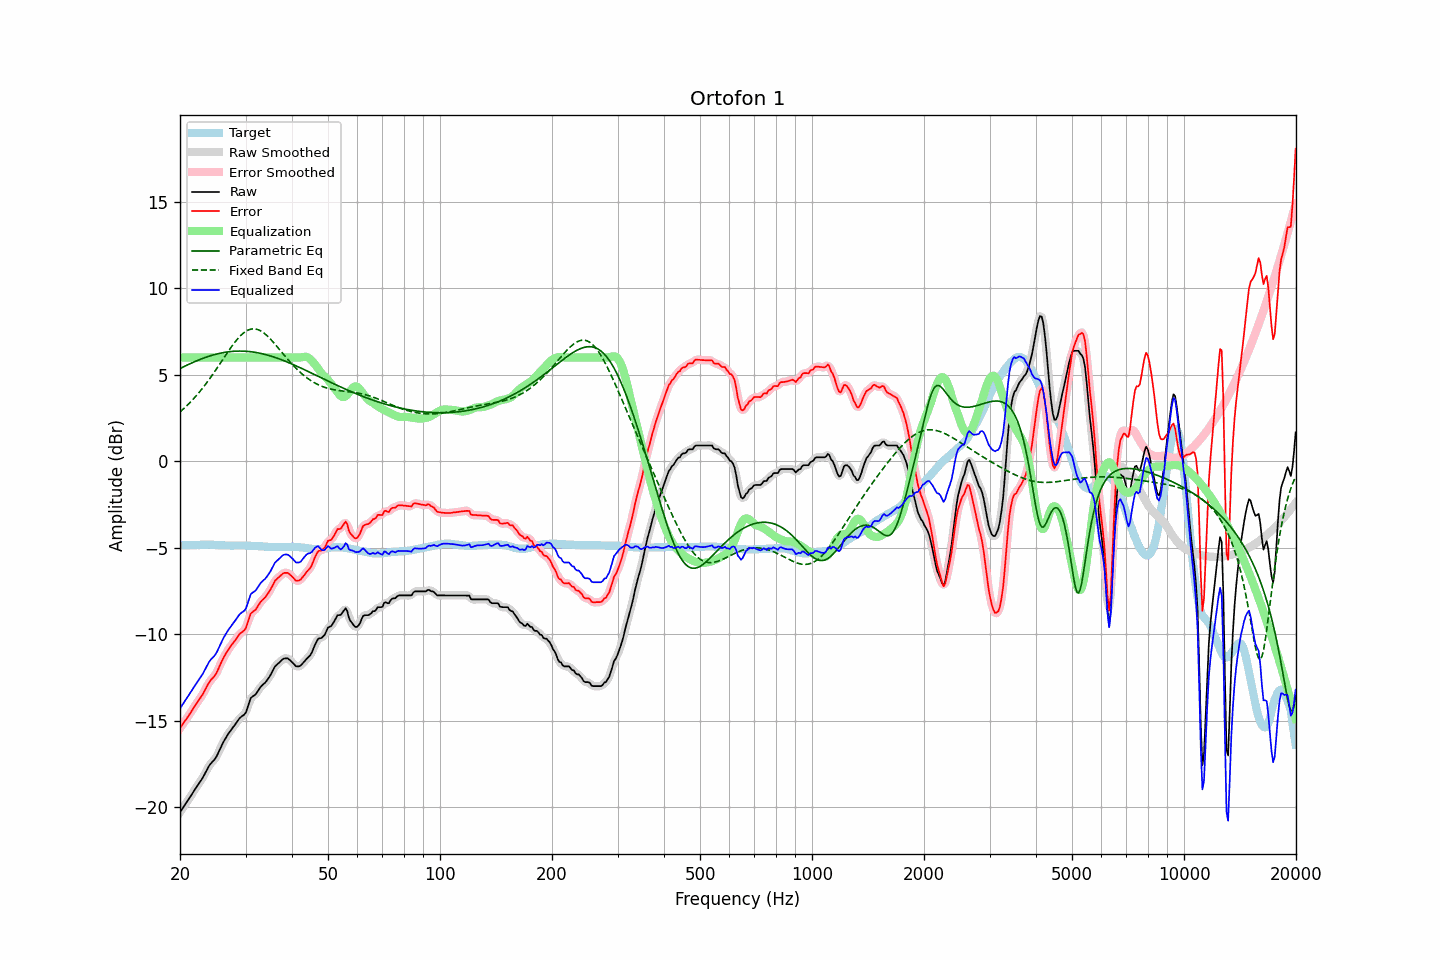

The file beside this chart, header and first rows:
frequency, raw, error, smoothed, error_smoothed, equalization, parametric_eq, fixed_band_eq, equalized_raw, equalized_smoothed, target
20.00, -20.28, -15.43, -20.28, -15.42, 6.00, 5.36, 2.85, -14.28, -14.28, -4.85
20.20, -20.14, -15.29, -20.14, -15.29, 6.00, 5.40, 2.93, -14.14, -14.14, -4.85
20.40, -20.00, -15.14, -20.00, -15.15, 6.00, 5.45, 3.02, -14.00, -14.00, -4.85
20.61, -19.86, -15.02, -19.86, -15.02, 6.00, 5.50, 3.10, -13.86, -13.86, -4.84
20.81, -19.73, -14.88, -19.72, -14.88, 6.00, 5.54, 3.19, -13.73, -13.72, -4.84
21.02, -19.59, -14.75, -19.58, -14.74, 6.00, 5.58, 3.28, -13.59, -13.58, -4.84
21.23, -19.44, -14.60, -19.44, -14.60, 6.00, 5.63, 3.37, -13.44, -13.44, -4.84
21.44, -19.30, -14.46, -19.29, -14.46, 6.00, 5.67, 3.47, -13.30, -13.29, -4.83
21.66, -19.15, -14.32, -19.15, -14.31, 6.00, 5.71, 3.57, -13.15, -13.15, -4.83
21.87, -19.00, -14.16, -19.00, -14.17, 6.00, 5.75, 3.67, -13.00, -13.00, -4.83
22.09, -18.86, -14.02, -18.86, -14.03, 6.00, 5.79, 3.77, -12.86, -12.86, -4.83
22.31, -18.72, -13.89, -18.72, -13.89, 6.00, 5.83, 3.88, -12.72, -12.72, -4.82
22.54, -18.58, -13.75, -18.58, -13.76, 6.00, 5.87, 3.99, -12.58, -12.58, -4.83
22.76, -18.45, -13.62, -18.45, -13.62, 6.00, 5.90, 4.10, -12.45, -12.45, -4.82
22.99, -18.31, -13.49, -18.30, -13.47, 6.00, 5.94, 4.22, -12.31, -12.30, -4.82
23.22, -18.13, -13.31, -18.13, -13.31, 6.00, 5.97, 4.34, -12.13, -12.13, -4.82
23.45, -17.96, -13.13, -17.95, -13.13, 6.00, 6.01, 4.46, -11.96, -11.95, -4.82
23.69, -17.78, -12.96, -17.78, -12.96, 6.00, 6.04, 4.58, -11.78, -11.78, -4.82
23.92, -17.61, -12.79, -17.62, -12.80, 6.00, 6.07, 4.71, -11.61, -11.62, -4.81
24.16, -17.48, -12.65, -17.48, -12.67, 6.00, 6.10, 4.84, -11.48, -11.48, -4.82
24.40, -17.38, -12.55, -17.38, -12.56, 6.00, 6.13, 4.97, -11.38, -11.38, -4.82
24.65, -17.28, -12.46, -17.28, -12.45, 6.00, 6.15, 5.10, -11.28, -11.28, -4.82
24.89, -17.16, -12.33, -17.15, -12.33, 6.00, 6.18, 5.24, -11.16, -11.15, -4.83
25.14, -17.01, -12.17, -17.00, -12.16, 6.00, 6.20, 5.38, -11.01, -11.00, -4.83
25.39, -16.80, -11.96, -16.81, -11.97, 6.00, 6.22, 5.52, -10.80, -10.81, -4.84
25.65, -16.60, -11.76, -16.60, -11.76, 6.00, 6.24, 5.66, -10.60, -10.60, -4.84
25.91, -16.40, -11.55, -16.40, -11.55, 6.00, 6.26, 5.79, -10.40, -10.40, -4.85
26.16, -16.22, -11.36, -16.22, -11.37, 6.00, 6.28, 5.93, -10.22, -10.22, -4.85
26.43, -16.06, -11.20, -16.05, -11.19, 6.00, 6.30, 6.07, -10.06, -10.05, -4.86
26.69, -15.90, -11.04, -15.90, -11.04, 6.00, 6.31, 6.21, -9.90, -9.90, -4.86
26.96, -15.75, -10.89, -15.75, -10.89, 6.00, 6.32, 6.35, -9.75, -9.75, -4.86
27.23, -15.62, -10.76, -15.62, -10.75, 6.00, 6.34, 6.48, -9.62, -9.62, -4.86
27.50, -15.49, -10.62, -15.49, -10.62, 6.00, 6.35, 6.61, -9.49, -9.49, -4.87
27.77, -15.37, -10.49, -15.37, -10.50, 6.00, 6.35, 6.74, -9.37, -9.37, -4.87
28.05, -15.25, -10.39, -15.24, -10.38, 6.00, 6.36, 6.86, -9.25, -9.24, -4.86
28.33, -15.12, -10.25, -15.11, -10.25, 6.00, 6.36, 6.98, -9.12, -9.11, -4.86
28.62, -14.99, -10.13, -14.98, -10.12, 6.00, 6.37, 7.09, -8.99, -8.98, -4.86
28.90, -14.85, -9.99, -14.87, -10.00, 6.00, 6.37, 7.19, -8.85, -8.87, -4.86
29.19, -14.77, -9.91, -14.77, -9.91, 6.00, 6.37, 7.29, -8.77, -8.77, -4.86
29.48, -14.70, -9.84, -14.71, -9.85, 6.00, 6.37, 7.37, -8.70, -8.71, -4.86
29.78, -14.63, -9.77, -14.62, -9.76, 6.00, 6.36, 7.45, -8.63, -8.62, -4.86
30.08, -14.51, -9.64, -14.47, -9.60, 6.00, 6.36, 7.51, -8.51, -8.47, -4.87
30.38, -14.23, -9.36, -14.23, -9.35, 6.00, 6.35, 7.56, -8.23, -8.23, -4.87
30.68, -13.96, -9.09, -13.96, -9.09, 6.00, 6.34, 7.60, -7.96, -7.96, -4.87
30.99, -13.68, -8.80, -13.74, -8.86, 6.00, 6.33, 7.63, -7.68, -7.74, -4.88
31.30, -13.60, -8.72, -13.60, -8.72, 6.00, 6.32, 7.65, -7.60, -7.60, -4.88
31.61, -13.54, -8.65, -13.52, -8.63, 6.00, 6.31, 7.65, -7.54, -7.52, -4.89
31.93, -13.47, -8.58, -13.45, -8.55, 6.00, 6.29, 7.64, -7.47, -7.45, -4.89
32.24, -13.34, -8.43, -13.34, -8.43, 6.00, 6.27, 7.62, -7.34, -7.34, -4.90
32.57, -13.20, -8.29, -13.20, -8.29, 6.00, 6.26, 7.59, -7.20, -7.20, -4.91
32.89, -13.06, -8.14, -13.07, -8.15, 6.00, 6.24, 7.54, -7.06, -7.07, -4.91
33.22, -12.95, -8.04, -12.96, -8.04, 6.00, 6.22, 7.49, -6.95, -6.96, -4.91
33.55, -12.87, -7.94, -12.87, -7.94, 6.00, 6.20, 7.42, -6.87, -6.87, -4.92
33.89, -12.79, -7.86, -12.77, -7.85, 6.00, 6.17, 7.35, -6.79, -6.77, -4.93
34.23, -12.67, -7.74, -12.67, -7.73, 6.00, 6.15, 7.27, -6.67, -6.67, -4.93
34.57, -12.54, -7.60, -12.54, -7.60, 6.00, 6.12, 7.18, -6.54, -6.54, -4.94
34.92, -12.40, -7.46, -12.39, -7.45, 6.00, 6.09, 7.09, -6.40, -6.39, -4.94
35.27, -12.23, -7.29, -12.22, -7.28, 6.00, 6.06, 6.99, -6.23, -6.22, -4.94
35.62, -12.05, -7.11, -12.05, -7.10, 6.00, 6.04, 6.88, -6.05, -6.05, -4.94
35.97, -11.87, -6.91, -11.89, -6.94, 6.00, 6.00, 6.78, -5.87, -5.89, -4.95
... 635 more rows
